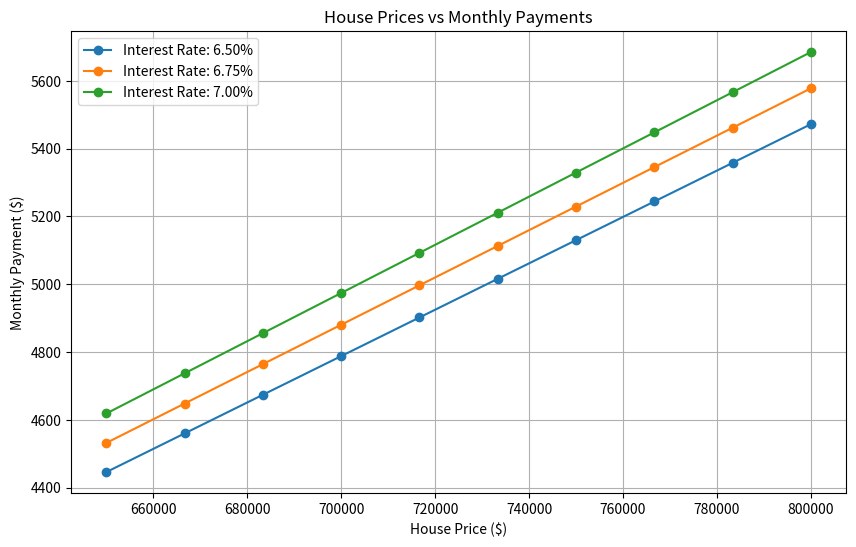

Write Python code to recreate this figure.
'''

Mortgage plots script.
This script generates plots related to mortgage data, including the distribution of interest rates and the relationship between interest rates and loan amounts and monthly payments.

'''

import matplotlib.pyplot as plt
import numpy as np

# User inputs
# Range of interest rates
i_rates = np.linspace(0.065, 0.07, 3)

house_prices = np.linspace(650000, 800000, 10)  

# Downpayment percentage
downpayment_percentage = 0.2  # Example downpayment of 20%

# Load term
term = 30  # Example term in years

# Property tax rate
property_tax_rate = 0.015  # Example property tax rate of 1%

# Home owner's insurance rate
home_owner_insurance_rate = 0.0064  # Example home owner's insurance rate of 0.5%

# Calculate the monthly payment as a function of interst rate, loan amount, downpayment, term, property tax rate, and home owner's insurance rate
def calculate_monthly_payment(interest_rate, house_price, downpayment_percentage, term, property_tax_rate, home_owner_insurance_rate):
    downpayment = house_price * downpayment_percentage
    principal = house_price - downpayment
    monthly_interest_rate = interest_rate / 12
    number_of_payments = term * 12

    # Monthly payment formula for principal and interest
    monthly_payment = (principal * monthly_interest_rate) / (1 - (1 + monthly_interest_rate) ** -number_of_payments)

    # Add property tax and insurance
    monthly_property_tax = (house_price * property_tax_rate) / 12
    monthly_insurance = (house_price * home_owner_insurance_rate) / 12

    total_monthly_payment = monthly_payment + monthly_property_tax + monthly_insurance
    return total_monthly_payment


# Generate a plot of house prices vs monthly payments with a different curve for each interest rate
plt.figure(1, figsize=(10, 6))
plt.clf()

for interest_rate in i_rates:
    monthly_payments = [calculate_monthly_payment(interest_rate, price, downpayment_percentage, term, property_tax_rate, home_owner_insurance_rate) for price in house_prices]
    plt.plot(house_prices, monthly_payments, '-o', label=f'Interest Rate: {interest_rate:.2%}')

plt.title('House Prices vs Monthly Payments')
plt.xlabel('House Price ($)')
plt.ylabel('Monthly Payment ($)')
plt.legend()
plt.grid(True)
plt.show()

